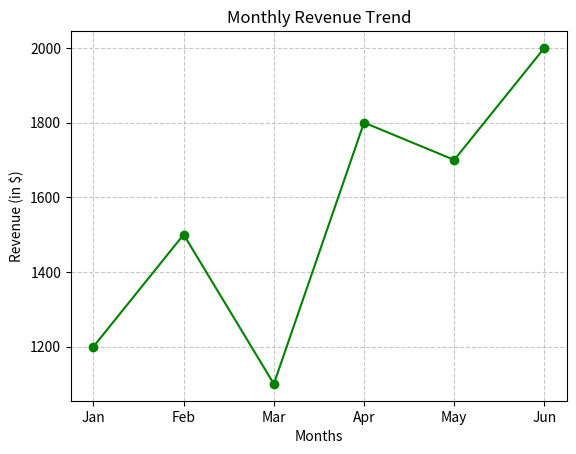

Recreate this plot in Python.
import matplotlib.pyplot as plt

def styled_plot(months, revenue):
    plt.plot(months, revenue, marker='o', linestyle='-', color='green')

    # Add labels and title
    plt.xlabel("Months")
    plt.ylabel("Revenue (in $)")
    plt.title("Monthly Revenue Trend")

    # Add grid for readability
    plt.grid(True, linestyle='--', alpha=0.7)

    # Show the plot
    plt.show()

# Example usage
months = ["Jan", "Feb", "Mar", "Apr", "May", "Jun"]
revenue = [1200, 1500, 1100, 1800, 1700, 2000]

styled_plot(months, revenue)
